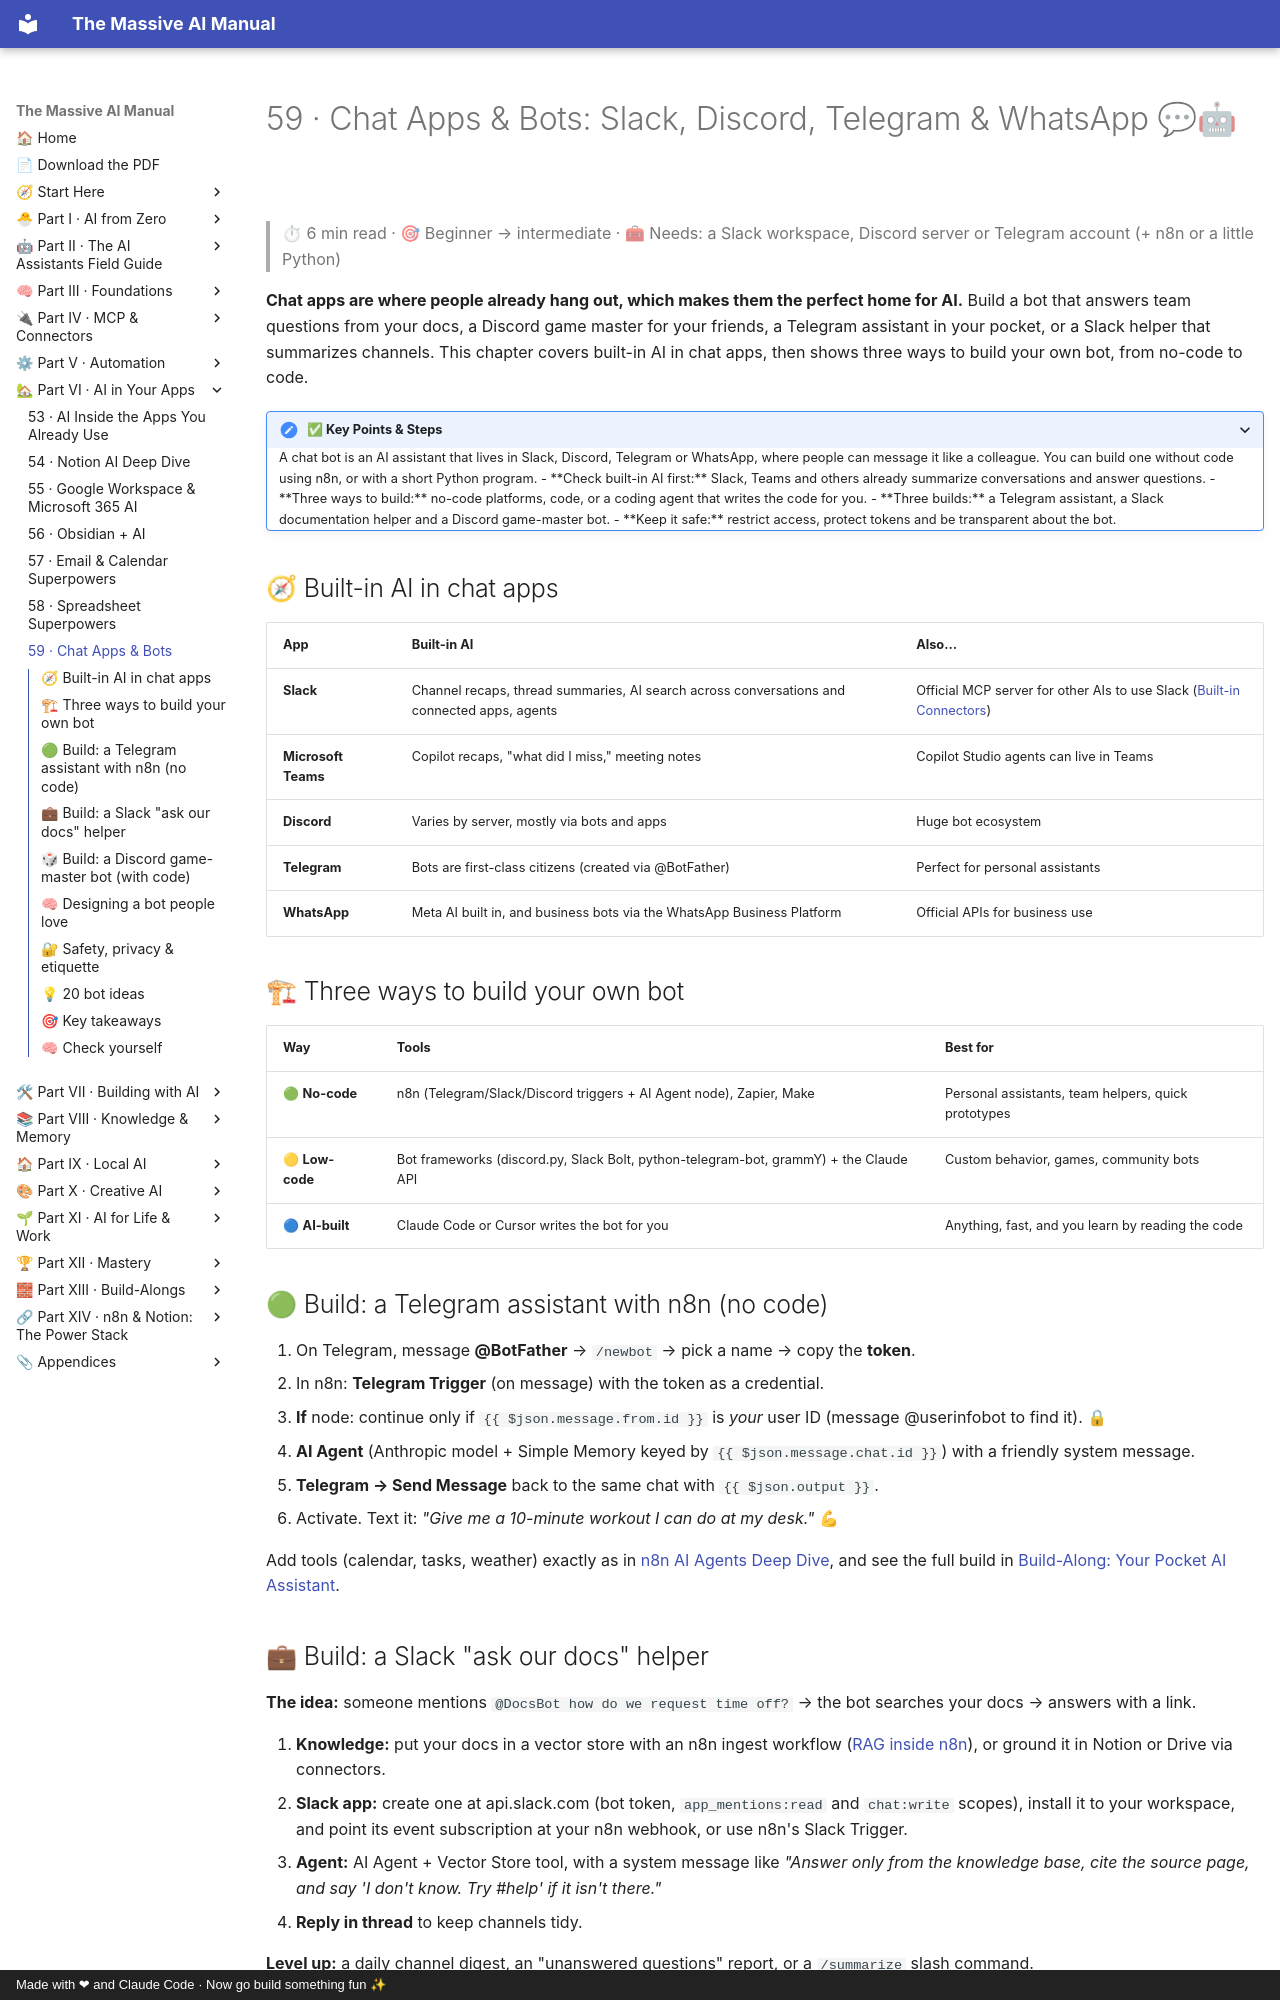

repository: Axmann8/AI_For_Advanced_Beginners · page: part-6-ai-in-your-apps/59-chat-apps-and-bots/index.html · generator: mkdocs · copyright: Made with ❤ and Claude Code · Now go build something fun ✨

# 59 · Chat Apps & Bots: Slack, Discord, Telegram & WhatsApp 💬🤖

> ⏱ 6 min read · 🎯 Beginner → intermediate · 🧰 Needs: a Slack workspace, Discord server or Telegram account (+ n8n or a little Python)

**Chat apps are where people already hang out, which makes them the perfect home for AI.** Build a bot that answers team
questions from your docs, a Discord game master for your friends, a Telegram assistant in your pocket, or a Slack helper
that summarizes channels. This chapter covers built-in AI in chat apps, then shows three ways to build your own bot, from
no-code to code.

<details class="keypoints" open>
<summary>✅ Key Points & Steps</summary>

A chat bot is an AI assistant that lives in Slack, Discord, Telegram or WhatsApp, where people can message it like a colleague. You can build one without code using n8n, or with a short Python program.

- **Check built-in AI first:** Slack, Teams and others already summarize conversations and answer questions.
- **Three ways to build:** no-code platforms, code, or a coding agent that writes the code for you.
- **Three builds:** a Telegram assistant, a Slack documentation helper and a Discord game-master bot.
- **Keep it safe:** restrict access, protect tokens and be transparent about the bot.

</details>

<!-- in-this-chapter -->

## 🧭 Built-in AI in chat apps

| App | Built-in AI | Also… |
|---|---|---|
| **Slack** | Channel recaps, thread summaries, AI search across conversations and connected apps, agents | Official MCP server for other AIs to use Slack ([Built-in Connectors](../part-4-mcp-and-connectors/41-built-in-connectors.md)) |
| **Microsoft Teams** | Copilot recaps, "what did I miss," meeting notes | Copilot Studio agents can live in Teams |
| **Discord** | Varies by server, mostly via bots and apps | Huge bot ecosystem |
| **Telegram** | Bots are first-class citizens (created via @BotFather) | Perfect for personal assistants |
| **WhatsApp** | Meta AI built in, and business bots via the WhatsApp Business Platform | Official APIs for business use |

## 🏗 Three ways to build your own bot

| Way | Tools | Best for |
|---|---|---|
| 🟢 **No-code** | n8n (Telegram/Slack/Discord triggers + AI Agent node), Zapier, Make | Personal assistants, team helpers, quick prototypes |
| 🟡 **Low-code** | Bot frameworks (discord.py, Slack Bolt, python-telegram-bot, grammY) + the Claude API | Custom behavior, games, community bots |
| 🔵 **AI-built** | Claude Code or Cursor writes the bot for you | Anything, fast, and you learn by reading the code |

## 🟢 Build: a Telegram assistant with n8n (no code)

1. On Telegram, message **@BotFather** → `/newbot` → pick a name → copy the **token**.
2. In n8n: **Telegram Trigger** (on message) with the token as a credential.
3. **If** node: continue only if `{{ $json.message.from.id }}` is *your* user ID (message @userinfobot to find it). 🔒
4. **AI Agent** (Anthropic model + Simple Memory keyed by `{{ $json.message.chat.id }}`) with a friendly system message.
5. **Telegram → Send Message** back to the same chat with `{{ $json.output }}`.
6. Activate. Text it: *"Give me a 10-minute workout I can do at my desk."* 💪

Add tools (calendar, tasks, weather) exactly as in [n8n AI Agents Deep Dive](../part-5-automation/48-n8n-ai-agents.md#-build-a-personal-assistant-on-telegram-30-min),
and see the full build in [Build-Along: Your Pocket AI Assistant](../part-13-build-alongs/112-build-along-pocket-ai-assistant.md).
